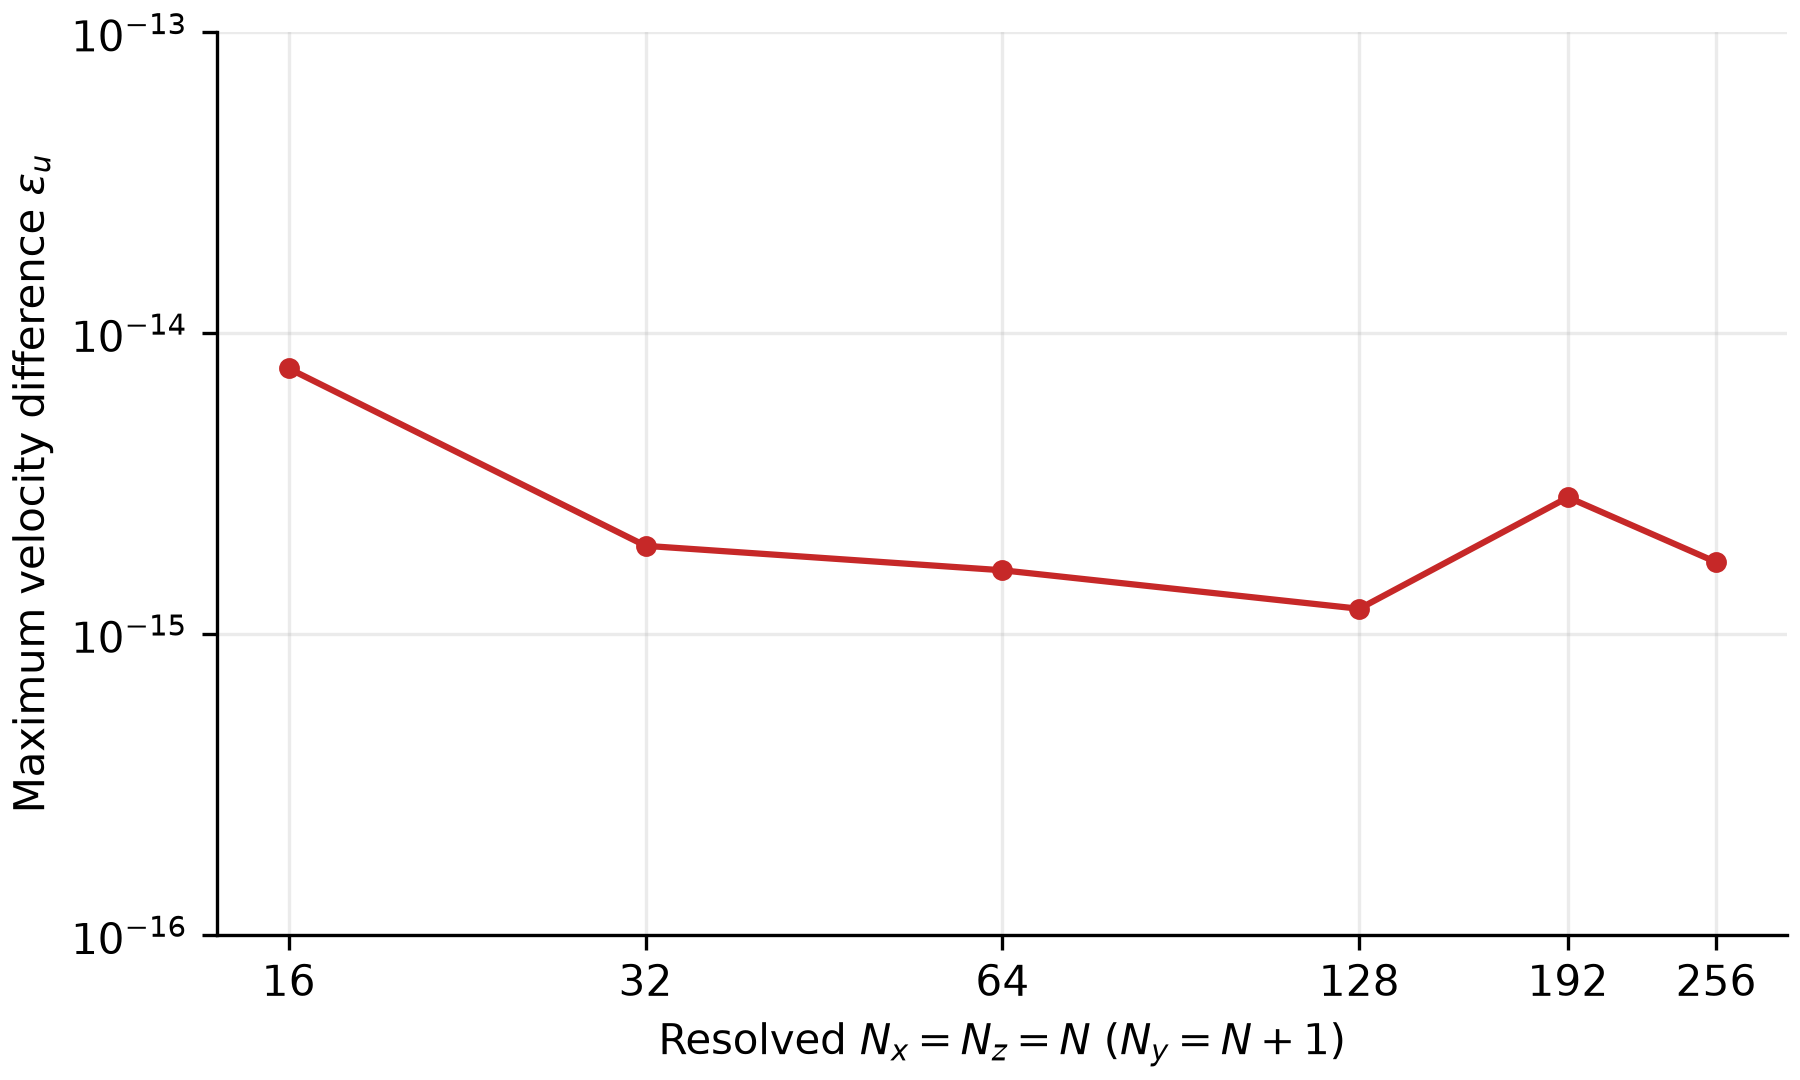

The file beside this chart, header and first rows:
N, field, max_abs_error, gauge_offset, max_reference
16, 0, 7.61544e-15, 0, 0.08405
16, 1, 8.34958e-11, -0.3325, 0.3341
32, 0, 1.96024e-15, 0, 0.08439
32, 1, 3.5788e-12, -0.3325, 0.3343
64, 0, 1.62565e-15, 0, 0.0844
64, 1, 2.2885e-12, -0.3325, 0.3344
128, 0, 1.21084e-15, 0, 0.08446
128, 1, 3.95461e-13, -0.3325, 0.3344
192, 0, 2.84048e-15, 0, 0.08449
192, 1, 1.79906e-12, -0.3325, 0.3344
256, 0, 1.73027e-15, 0, 0.08448
256, 1, 2.71494e-12, -0.3325, 0.3344
